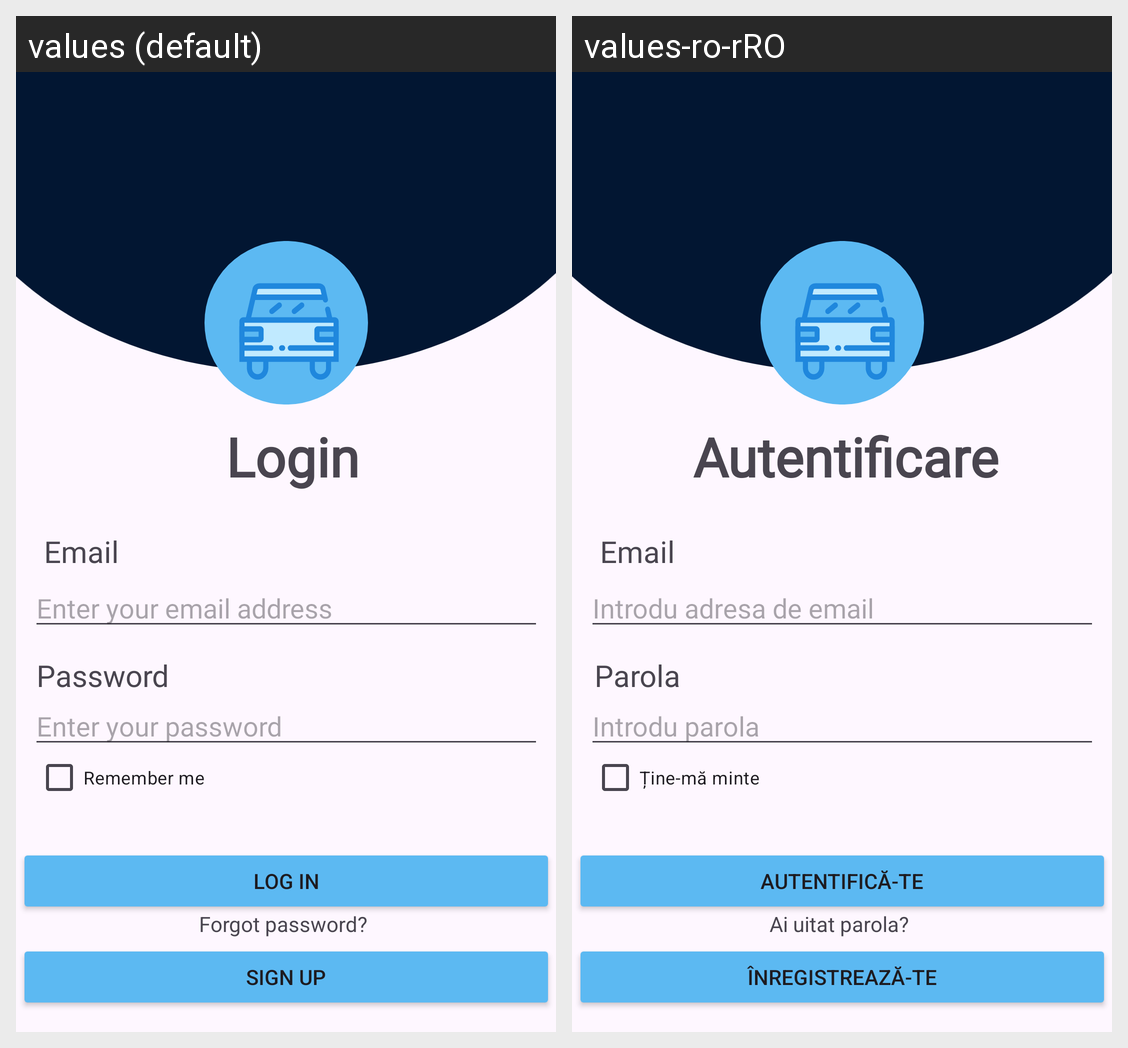

Locale-by-locale string values for the Android screen shown in this grid:
Android screen res/layout/activity_login.xml rendered under 2 locales, left to right: values (default), values-ro-rRO. Device: Nexus 5 (rendered at 1080×1920; each locale shown at half size, 540×960, under a caption strip naming it); theme Theme.DriveSmart.
Strings drawn on this screen, with the default value and each locale's value (text and hints the layout hard-codes, and strings that could not be matched under every locale, appear in the picture but are not listed):

sign_up
  values: Sign up
  values-ro-rRO: Înregistrează-te

password
  values: Password
  values-ro-rRO: Parola

login
  values: Login
  values-ro-rRO: Autentificare

email
  values: Email
  values-ro-rRO: Email

enter_your_email
  values: Enter your email address
  values-ro-rRO: Introdu adresa de email

enter_your_password
  values: Enter your password
  values-ro-rRO: Introdu parola

log_in
  values: Log in
  values-ro-rRO: Autentifică-te

remember_me
  values: Remember me
  values-ro-rRO: Ține-mă minte

forgot_password
  values: Forgot password?
  values-ro-rRO: Ai uitat parola?
